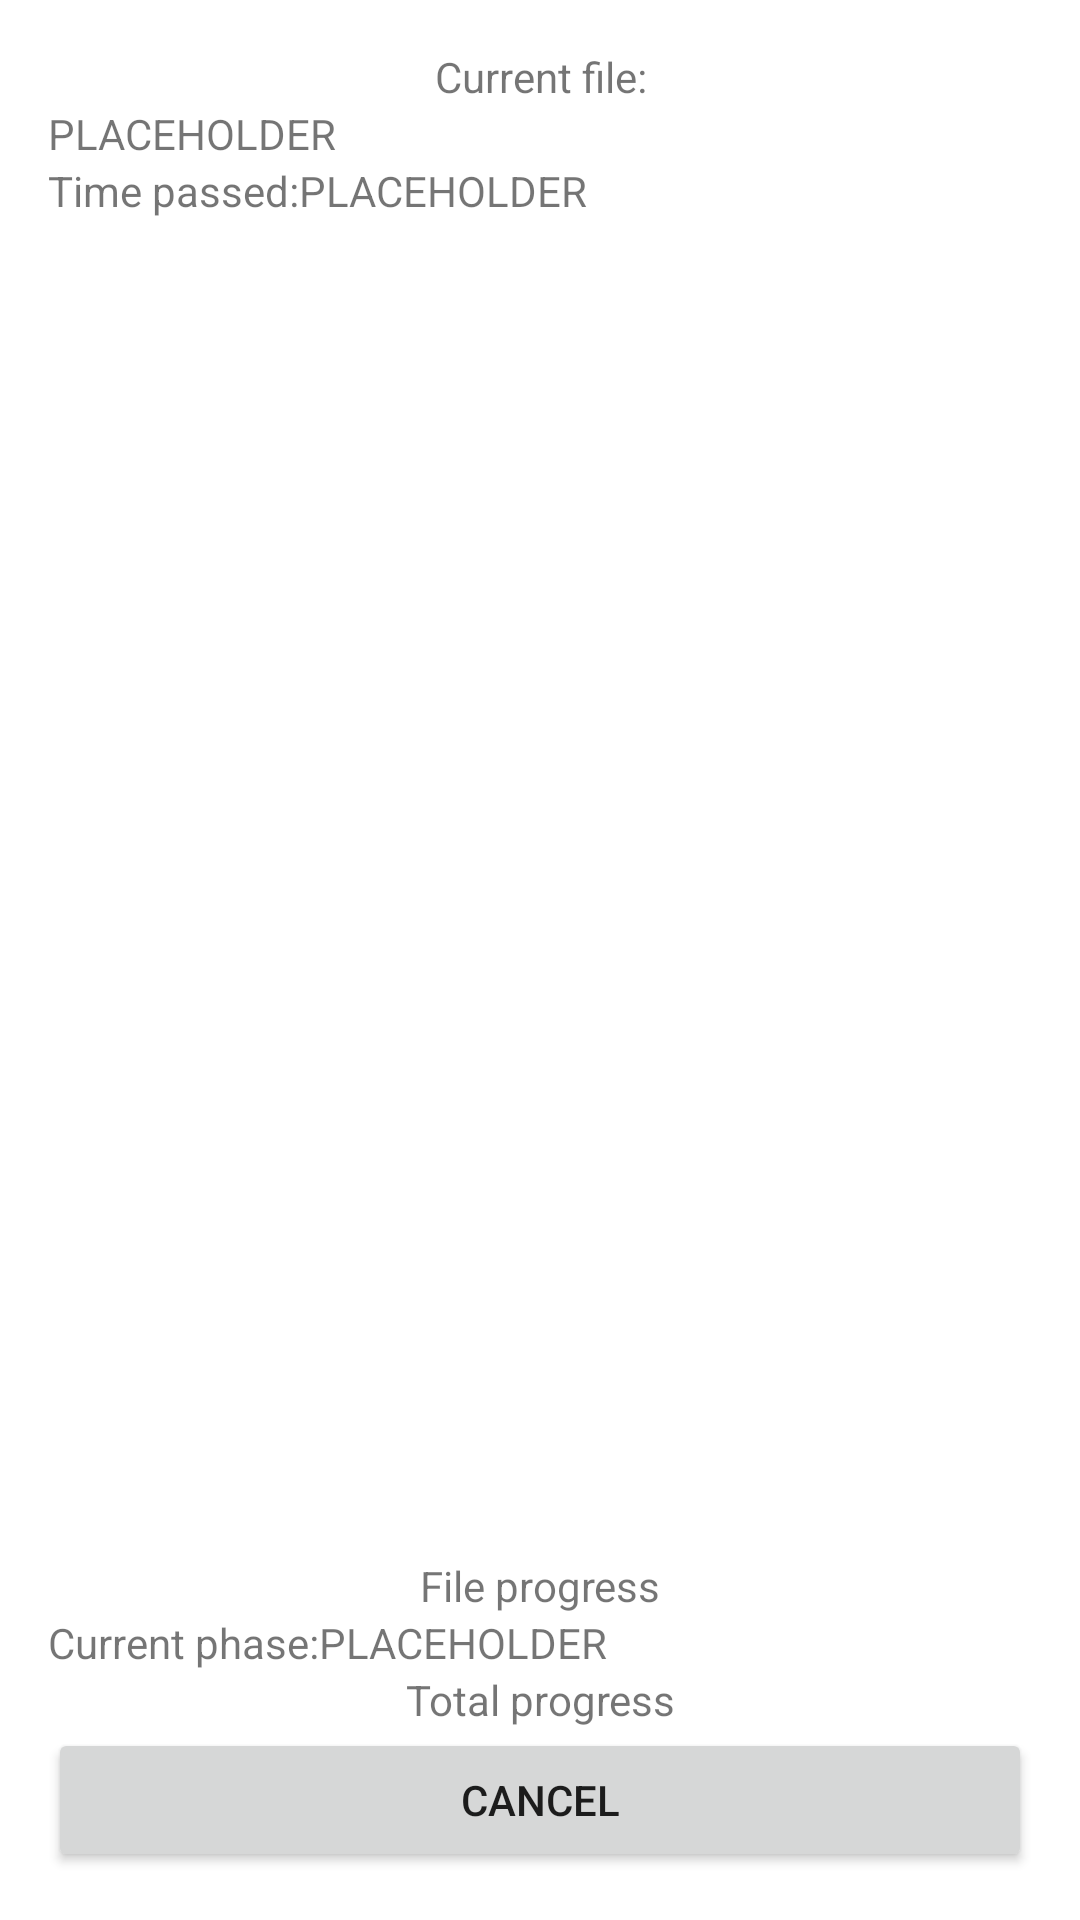

Produce the Android XML layout that renders to this screen, including the resource entries it uses.
<!-- AndroidManifest.xml: application theme Theme.TurboKompresor1999 -->
<!-- res/layout/activity_processing.xml -->
<?xml version="1.0" encoding="utf-8"?>
<androidx.constraintlayout.widget.ConstraintLayout xmlns:android="http://schemas.android.com/apk/res/android"
    xmlns:app="http://schemas.android.com/apk/res-auto"
    xmlns:tools="http://schemas.android.com/tools"
    android:layout_width="match_parent"
    android:layout_height="match_parent"
    tools:context=".ProcessingActivity"
    android:padding="16dp">

    <TextView
        android:id="@+id/_tvCurrentFile"
        android:layout_width="0dp"
        android:layout_height="wrap_content"
        android:text="Current file:"
        android:textAlignment="center"
        app:layout_constraintEnd_toEndOf="parent"
        app:layout_constraintStart_toStartOf="parent"
        app:layout_constraintTop_toTopOf="parent" />

    <TextView
        android:id="@+id/tvCurrentFileName"
        android:layout_width="0dp"
        android:layout_height="wrap_content"
        android:text="PLACEHOLDER"
        app:layout_constraintEnd_toEndOf="parent"
        app:layout_constraintHorizontal_bias="0.0"
        app:layout_constraintStart_toStartOf="parent"
        app:layout_constraintTop_toBottomOf="@+id/_tvCurrentFile" />

    <Button
        android:id="@+id/btnProcessingCancel"
        android:layout_width="0dp"
        android:layout_height="wrap_content"
        android:text="Cancel"
        app:layout_constraintBottom_toBottomOf="parent"
        app:layout_constraintEnd_toEndOf="parent"
        app:layout_constraintStart_toStartOf="parent" />

    <ProgressBar
        android:id="@+id/partialProgressBar"
        style="?android:attr/progressBarStyleHorizontal"
        android:progressDrawable="@drawable/custom_progress_bg"
        android:layout_width="0dp"
        android:layout_height="wrap_content"
        app:layout_constraintBottom_toTopOf="@+id/textView6"
        app:layout_constraintEnd_toEndOf="parent"
        app:layout_constraintHorizontal_bias="0.0"
        app:layout_constraintStart_toStartOf="parent" />

    <ProgressBar
        android:id="@+id/totalProgressBar"
        style="?android:attr/progressBarStyleHorizontal"
        android:progressDrawable="@drawable/custom_progress_bg"
        android:layout_width="0dp"
        android:layout_height="wrap_content"
        app:layout_constraintBottom_toTopOf="@+id/btnProcessingCancel"
        app:layout_constraintEnd_toEndOf="parent"
        app:layout_constraintHorizontal_bias="0.526"
        app:layout_constraintStart_toStartOf="parent" />

    <TextView
        android:id="@+id/_tvFileProgress"
        android:layout_width="0dp"
        android:layout_height="wrap_content"
        android:text="File progress"
        android:textAlignment="center"
        app:layout_constraintBottom_toTopOf="@+id/_tvCurrentPhase"
        app:layout_constraintEnd_toEndOf="parent"
        app:layout_constraintHorizontal_bias="0.0"
        app:layout_constraintStart_toStartOf="parent" />

    <TextView
        android:id="@+id/textView6"
        android:layout_width="0dp"
        android:layout_height="wrap_content"
        android:text="Total progress"
        android:textAlignment="center"
        app:layout_constraintBottom_toTopOf="@+id/totalProgressBar"
        app:layout_constraintEnd_toEndOf="parent"
        app:layout_constraintStart_toStartOf="parent" />

    <TextView
        android:id="@+id/_tvTimePassed"
        android:layout_width="wrap_content"
        android:layout_height="wrap_content"
        android:text="Time passed:"
        app:layout_constraintStart_toStartOf="parent"
        app:layout_constraintTop_toBottomOf="@+id/tvCurrentFileName" />

    <TextView
        android:id="@+id/tvTimePassed"
        android:layout_width="0dp"
        android:layout_height="wrap_content"
        android:text="PLACEHOLDER"
        app:layout_constraintEnd_toEndOf="parent"
        app:layout_constraintHorizontal_bias="0.483"
        app:layout_constraintStart_toEndOf="@+id/_tvTimePassed"
        app:layout_constraintTop_toTopOf="@+id/_tvTimePassed" />

    <TextView
        android:id="@+id/_tvCurrentPhase"
        android:layout_width="wrap_content"
        android:layout_height="wrap_content"
        android:text="Current phase:"
        app:layout_constraintBottom_toTopOf="@+id/partialProgressBar"
        app:layout_constraintStart_toStartOf="parent" />

    <TextView
        android:id="@+id/tvCurrentPhase"
        android:layout_width="0dp"
        android:layout_height="wrap_content"
        android:text="PLACEHOLDER"
        app:layout_constraintEnd_toEndOf="parent"
        app:layout_constraintStart_toEndOf="@+id/_tvCurrentPhase"
        app:layout_constraintTop_toTopOf="@+id/_tvCurrentPhase" />
</androidx.constraintlayout.widget.ConstraintLayout>
<!-- resources referenced by this layout -->
<resources>
  <style name="Theme.TurboKompresor1999" parent="Theme.MaterialComponents.DayNight.DarkActionBar">
          
          <item name="colorPrimary">@color/purple_500</item>
          <item name="colorPrimaryVariant">@color/purple_700</item>
          <item name="colorOnPrimary">@color/white</item>
          
          <item name="colorSecondary">@color/teal_200</item>
          <item name="colorSecondaryVariant">@color/teal_700</item>
          <item name="colorOnSecondary">@color/black</item>
          
          <item name="android:statusBarColor" tools:targetApi="l">?attr/colorPrimaryVariant</item>
          
      </style>
  <!-- not gathered from this repository: default colours our renderer supplied (Android Studio template values) -->
  <color name="purple_500">#FF6200EE</color>
  <color name="purple_700">#FF3700B3</color>
  <color name="teal_200">#FF03DAC5</color>
  <color name="teal_700">#FF018786</color>
  <color name="black">#FF000000</color>
  <color name="white">#FFFFFFFF</color>
</resources>
